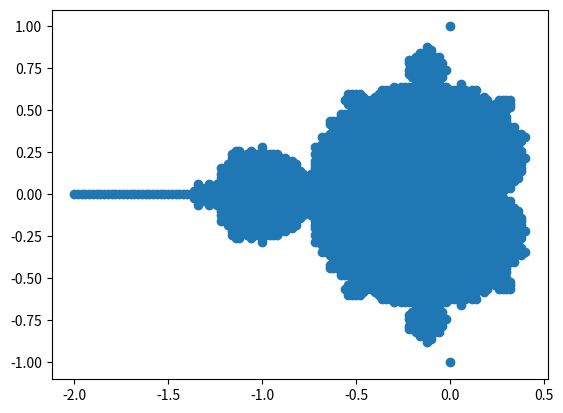

Here is the Python script that generated this plot:
# -*- coding: utf-8 -*-
"""
Created on Tue Sep 19 19:33:51 2023

[redacted]
"""

import numpy as np
from matplotlib import pyplot as plt

M_set_x = []
M_set_y = []
notM_set_x = []
notM_set_y = []
N=100
for x in range(-200,200,2):
    for y in range(-200,200,2):
        c = complex(float(x)/100,float(y)/100)
        z=complex(0,0)
        for count in range(N):
            z = z*z + c
        if abs(z) <= 2:
            M_set_x.append(x/100)
            M_set_y.append(y/100)
        elif abs(z) > 2:
            notM_set_x.append(x/100)
            notM_set_y.append(y/100)
        else:
            print("Something went wrong at",x,y,z)
                
plt.scatter(M_set_x,M_set_y)